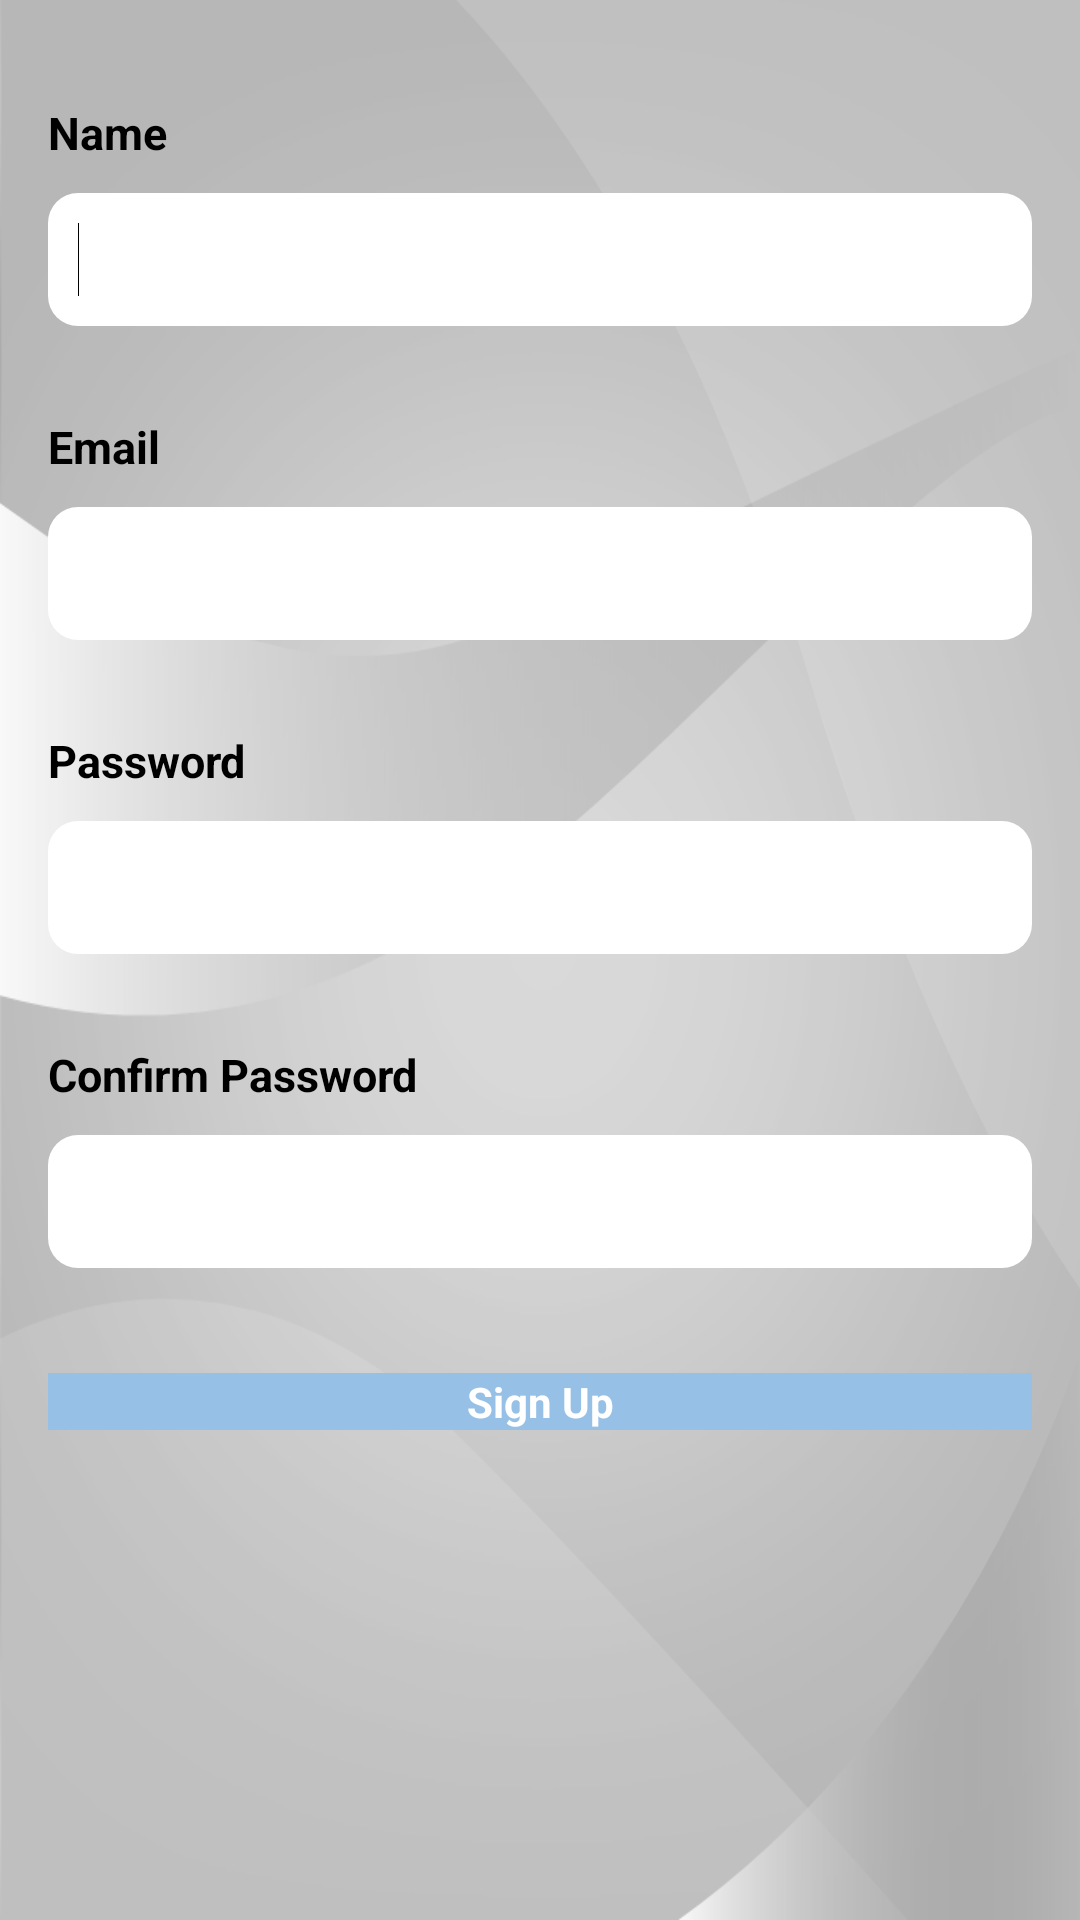

Write the Android layout XML for this screen, with the resource values it uses.
<!-- AndroidManifest.xml: activity theme addMedicineStyle -->
<!-- res/layout/activity_sign_up.xml -->
<LinearLayout xmlns:android="http://schemas.android.com/apk/res/android"
    xmlns:tools="http://schemas.android.com/tools"
    android:layout_width="match_parent"
    android:layout_height="match_parent"
    android:background="@drawable/img_bg"
    android:orientation="vertical"
    android:paddingBottom="16dp"
    android:paddingLeft="16dp"
    android:paddingRight="16dp"
    android:paddingTop="16dp"
    tools:context="com.example.projectgui.SignUpActivity" >

    <TextView
        android:id="@+id/textView1"
        android:layout_width="wrap_content"
        android:layout_height="wrap_content"
        android:layout_alignParentLeft="true"
        android:layout_alignParentTop="true"
        android:layout_marginTop="18dp"
        android:text="@string/name"
        android:textColor="#000000"
        android:textSize="15sp"
        android:textStyle="bold" />

    <EditText
        android:id="@+id/editName"
        android:layout_width="match_parent"
        android:layout_height="wrap_content"
        android:layout_alignLeft="@+id/textView1"
        android:layout_below="@+id/textView1"
        android:layout_marginTop="10dp"
        android:background="@drawable/rounded_edittext"
        android:ems="10" >
        <requestFocus />
        </EditText>

    <TextView
        android:id="@+id/textView2"
        android:layout_width="wrap_content"
        android:layout_height="wrap_content"
        android:layout_alignLeft="@+id/editText1"
        android:layout_below="@+id/editText1"
        android:layout_marginTop="30dp"
        android:text="@string/email"
        android:textColor="#000000"
        android:textSize="15sp"
        android:textStyle="bold" />

    <EditText
        android:id="@+id/editEmailSignUp"
        android:layout_width="match_parent"
        android:layout_height="wrap_content"
        android:layout_alignLeft="@+id/textView2"
        android:layout_below="@+id/textView2"
        android:layout_marginTop="10dp"
        android:background="@drawable/rounded_edittext"
        android:ems="10" >
 
    </EditText>

    <TextView
        android:id="@+id/textView3"
        android:layout_width="wrap_content"
        android:layout_height="wrap_content"
        android:layout_alignLeft="@+id/editText2"
        android:layout_below="@+id/editText2"
        android:layout_marginTop="30dp"
        android:text="@string/password"
        android:textColor="#000000"
        android:textSize="15sp"
        android:textStyle="bold" />

    <EditText
        android:id="@+id/editPassSignUp"
        android:layout_width="match_parent"
        android:layout_height="wrap_content"
        android:layout_alignRight="@+id/textView3"
        android:layout_below="@+id/textView3"
        android:layout_marginTop="10dp"
        android:background="@drawable/rounded_edittext"
        android:ems="10"
        android:inputType="textPassword" />

    <TextView
        android:id="@+id/textView4"
        android:layout_width="wrap_content"
        android:layout_height="wrap_content"
        android:layout_alignLeft="@+id/editText3"
        android:layout_below="@+id/editText3"
        android:layout_marginTop="30dp"
        android:text="@string/confirm_password"
        android:textColor="#000000"
        android:textSize="15sp"
        android:textStyle="bold" />

    <EditText
        android:id="@+id/editConfirmPass"
        android:layout_width= "match_parent"
        android:layout_height="wrap_content"
        android:layout_marginTop="10sp"
        android:background="@drawable/rounded_edittext"
        android:ems="10"
        android:inputType="textPassword" />

    <Button
        android:id="@+id/btnSignUp"
        android:layout_width="match_parent"
        android:layout_height="wrap_content"
        android:layout_marginTop="35dp"
        android:background="#97C0E6"
        android:text="@string/sign_up"
        android:textColor="#ffffff"
        android:textStyle="bold" />

</LinearLayout>
<!-- resources referenced by this layout -->
<resources>
  <!-- drawable img_bg: png bitmap (drawable-hdpi, 106945 bytes) -->
  <!-- drawable rounded_edittext (drawable-hdpi) -->
  <?xml version="1.0" encoding="utf-8"?>
  
  <shape xmlns:android="http://schemas.android.com/apk/res/android"
      android:padding="10dp"
      android:shape="rectangle" >
  
      <solid android:color="#FFFFFF" />
  
      <corners
          android:bottomLeftRadius="10dp"
          android:topLeftRadius="10dp"
          android:bottomRightRadius="10dp"
          android:topRightRadius="10dp" />
  
      <padding
          android:bottom="10dp"
          android:left="10dp"
          android:right="10dp"
          android:top="10dp" />
  
  </shape>
  <string name="confirm_password">Confirm Password</string>
  <string name="email">Email</string>
  <string name="name">Name</string>
  <string name="password">Password</string>
  <string name="sign_up">Sign Up</string>
  <style name="addMedicineStyle" parent="AppBaseTheme">
          <item name="android:textColor">#000000</item>
          <item name="android:actionBarStyle">@style/MyActionBar</item>
      </style>
  <style name="AppBaseTheme" parent="android:Theme.Light">
          
      </style>
  <style name="MyActionBar" parent="@android:style/Widget.Holo.Light.ActionBar.Solid.Inverse">
          <item name="android:background">#97C0E6</item>
      </style>
</resources>
